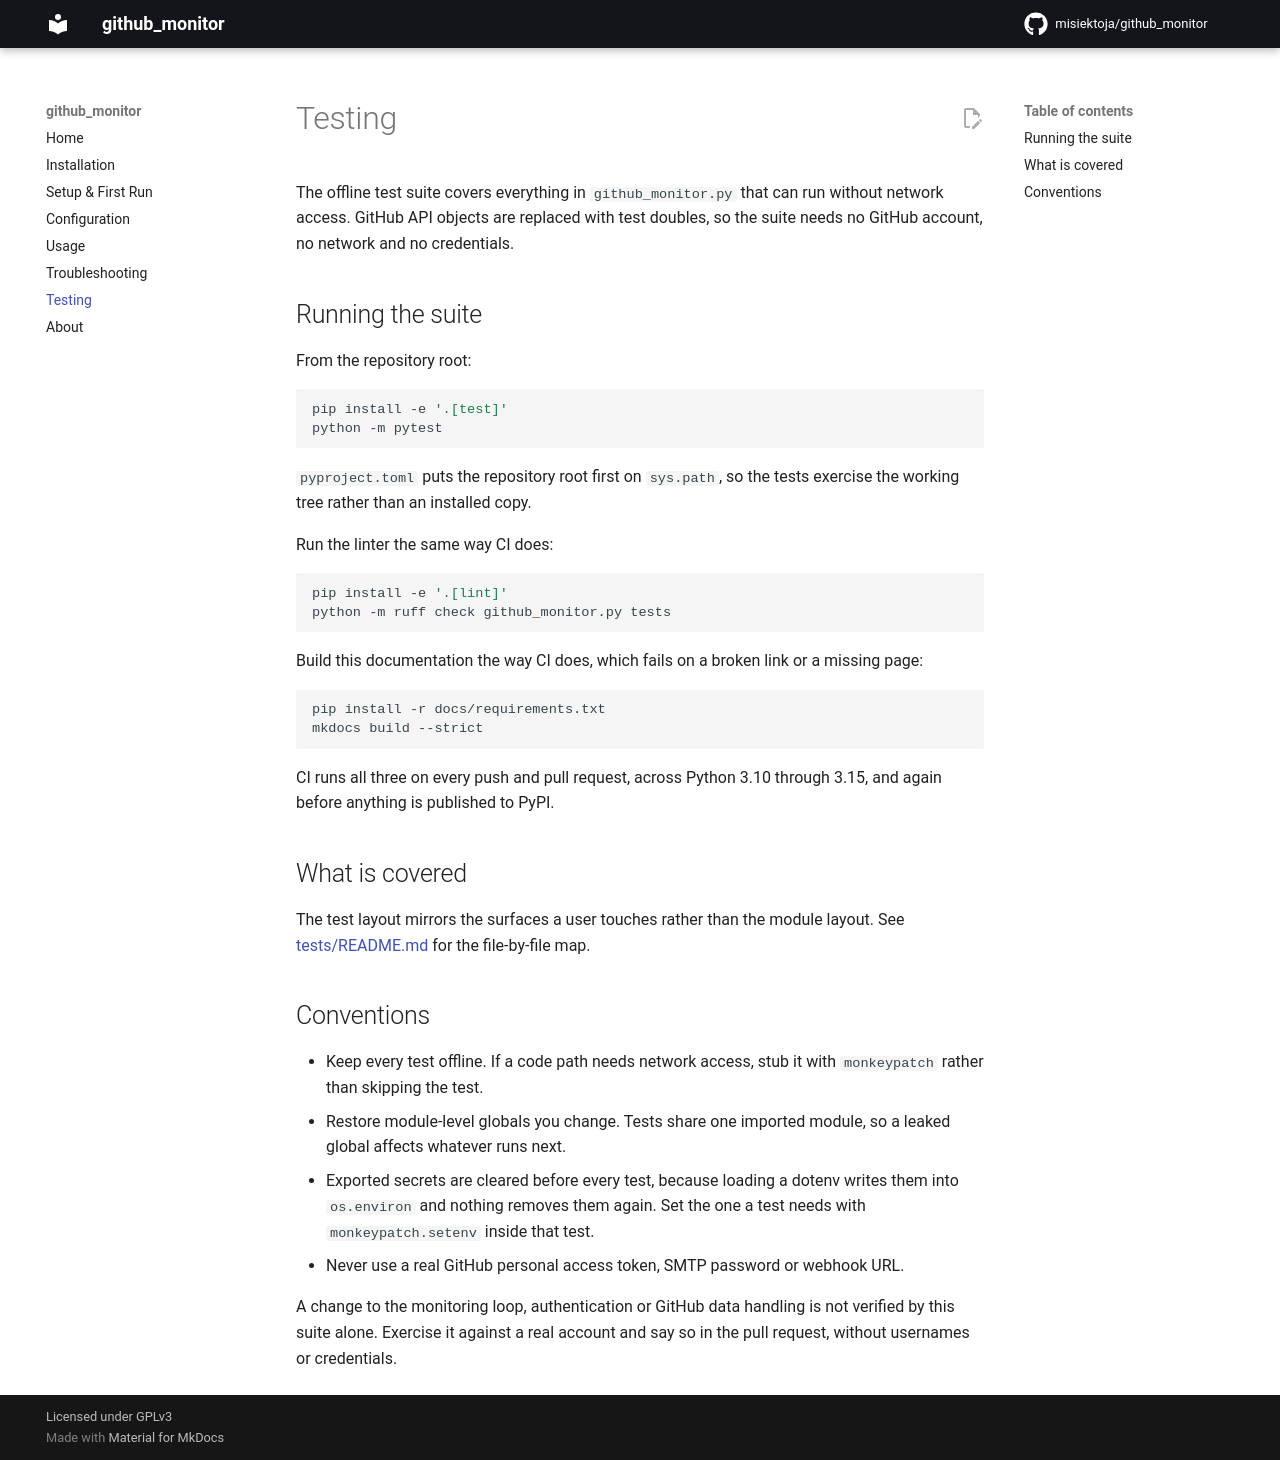

repository: misiektoja/github_monitor · page: testing/index.html · generator: mkdocs

---
description: "Run the offline github_monitor test suite with pytest and see what it covers. GitHub API calls are replaced with test doubles, so no token is needed."
---

# Testing

The offline test suite covers everything in `github_monitor.py` that can run without network access. GitHub API objects are replaced with test doubles, so the suite needs no GitHub account, no network and no credentials.

<a id="running-the-suite"></a>
## Running the suite

From the repository root:

```sh
pip install -e '.[test]'
python -m pytest
```

`pyproject.toml` puts the repository root first on `sys.path`, so the tests exercise the working tree rather than an installed copy.

Run the linter the same way CI does:

```sh
pip install -e '.[lint]'
python -m ruff check github_monitor.py tests
```

Build this documentation the way CI does, which fails on a broken link or a missing page:

```sh
pip install -r docs/requirements.txt
mkdocs build --strict
```

CI runs all three on every push and pull request, across Python 3.10 through 3.15, and again before anything is published to PyPI.

<a id="what-is-covered"></a>
## What is covered

The test layout mirrors the surfaces a user touches rather than the module layout. See [tests/README.md](https://github.com/misiektoja/github_monitor/blob/main/tests/README.md) for the file-by-file map.

<a id="conventions"></a>
## Conventions

* Keep every test offline. If a code path needs network access, stub it with `monkeypatch` rather than skipping the test.
* Restore module-level globals you change. Tests share one imported module, so a leaked global affects whatever runs next.
* Exported secrets are cleared before every test, because loading a dotenv writes them into `os.environ` and nothing removes them again. Set the one a test needs with `monkeypatch.setenv` inside that test.
* Never use a real GitHub personal access token, SMTP password or webhook URL.

A change to the monitoring loop, authentication or GitHub data handling is not verified by this suite alone. Exercise it against a real account and say so in the pull request, without usernames or credentials.
